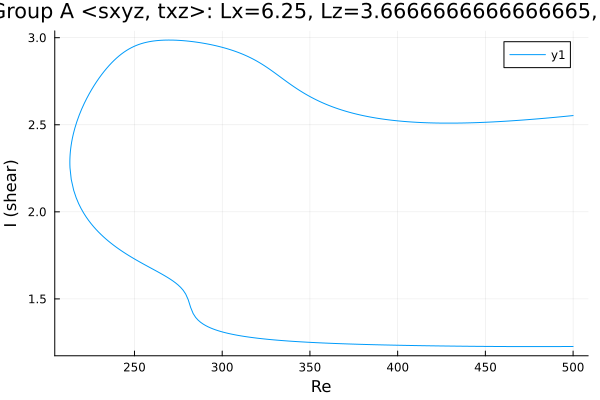

The table this chart was drawn from, first rows:
Re, shear
500.0, 2.553
499.5, 2.552
498, 2.551
496.6, 2.55
495.2, 2.548
493.8, 2.547
492.4, 2.545
491, 2.544
489.6, 2.543
488.1, 2.541
487.8, 2.541
486.4, 2.54
485, 2.539
483.6, 2.537
482.2, 2.536
480.8, 2.535
479.4, 2.534
477.9, 2.532
476.5, 2.531
475.1, 2.53
473.7, 2.529
472.3, 2.528
470.9, 2.527
469.5, 2.526
468, 2.525
466.6, 2.524
465.2, 2.523
463.8, 2.522
462.4, 2.521
461, 2.52
459.6, 2.519
458.1, 2.519
456.7, 2.518
455.3, 2.517
453.9, 2.516
452.5, 2.516
451.1, 2.515
449.7, 2.514
448.2, 2.514
446.8, 2.513
445.4, 2.513
444, 2.512
442.6, 2.512
441.2, 2.511
439.8, 2.511
438.3, 2.511
436.9, 2.51
435.5, 2.51
434.1, 2.51
432.7, 2.51
431.3, 2.51
429.9, 2.509
428.4, 2.509
427, 2.51
425.6, 2.51
424.2, 2.51
422.8, 2.51
421.4, 2.51
420, 2.511
418.5, 2.511
... 415 more rows
